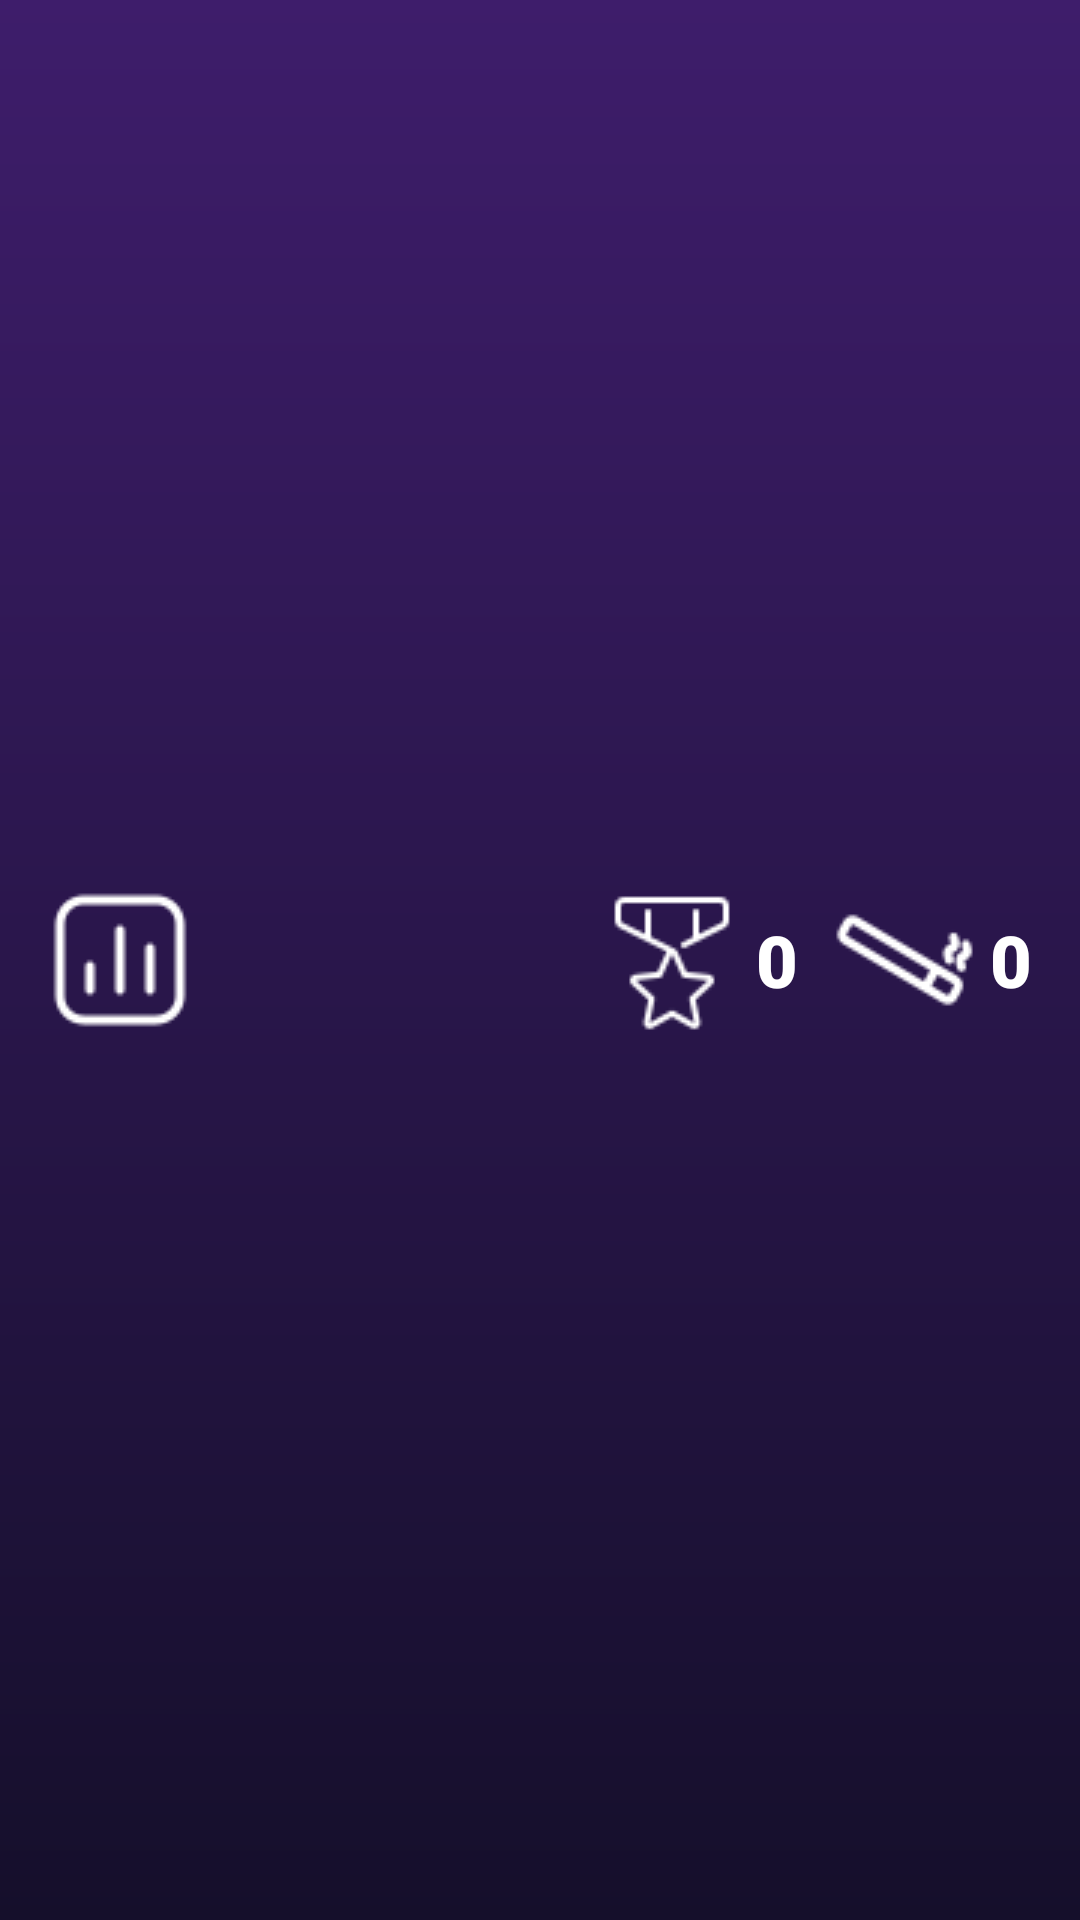

Reconstruct the res/layout file that produces this screen, plus the resources it refers to.
<!-- AndroidManifest.xml: application theme Theme.PitiTrackr -->
<!-- res/layout/upper_bar.xml -->
<?xml version="1.0" encoding="utf-8"?>
<RelativeLayout xmlns:android="http://schemas.android.com/apk/res/android"
    android:layout_width="match_parent"
    android:layout_height="70dp"
    android:background="@drawable/background_gradient"
    android:paddingHorizontal="16dp"
    android:paddingVertical="10dp">

    
    <ImageButton
        android:id="@+id/statsButton"
        android:layout_width="48dp"
        android:layout_height="48dp"
        android:src="@drawable/stats2"
        android:layout_alignParentStart="true"
        android:layout_centerVertical="true"
        android:contentDescription="Ver estadísticas"
        android:background="@android:color/transparent" />


    
    <LinearLayout
        android:id="@+id/rightInfoLayout"
        android:layout_width="wrap_content"
        android:layout_height="match_parent"
        android:layout_alignParentEnd="true"
        android:orientation="horizontal"
        android:gravity="center_vertical">

        
        <ImageButton
            android:id="@+id/medalButton"
            android:layout_width="48dp"
            android:layout_height="48dp"
            android:src="@drawable/medal"
            android:contentDescription="Ver logros"
            android:background="@android:color/transparent"
            android:layout_marginEnd="4dp" />

        
        <TextView
            android:id="@+id/medalCountTextView"
            android:layout_width="wrap_content"
            android:layout_height="wrap_content"
            android:text="0"
            android:textSize="24sp"
            android:textColor="#FFFFFF"
            android:fontFamily="sans-serif-black"
            android:layout_marginEnd="12dp" />

        
        <ImageButton
            android:id="@+id/smokeIconButton"
            android:layout_width="48dp"
            android:layout_height="48dp"
            android:background="@android:color/transparent"
            android:src="@drawable/cigarettewhite2"
            android:contentDescription="Icono de cigarro"
            android:layout_marginEnd="4dp" />

        
        <TextView
            android:id="@+id/counterTextView"
            android:layout_width="wrap_content"
            android:layout_height="wrap_content"
            android:text="0"
            android:textColor="#FFFFFF"
            android:textSize="24sp"
            android:fontFamily="sans-serif-black" />
    </LinearLayout>
</RelativeLayout>
<!-- resources referenced by this layout -->
<resources>
  <!-- drawable background_gradient (drawable) -->
  <?xml version="1.0" encoding="utf-8"?>
  <shape xmlns:android="http://schemas.android.com/apk/res/android"
      android:shape="rectangle">
      <gradient
          android:angle="270"
          android:startColor="#3E1D6B"
          android:endColor="#150F2B"
          android:type="linear" />
  </shape>
  <!-- drawable cigarettewhite2: png bitmap (drawable, 918 bytes) -->
  <!-- drawable medal: png bitmap (drawable, 947 bytes) -->
  <!-- drawable stats2: png bitmap (drawable, 523 bytes) -->
  <style name="Theme.PitiTrackr" parent="Base.Theme.PitiTrackr" />
  <style name="Base.Theme.PitiTrackr" parent="Theme.Material3.DayNight.NoActionBar">
          
          
      </style>
</resources>
